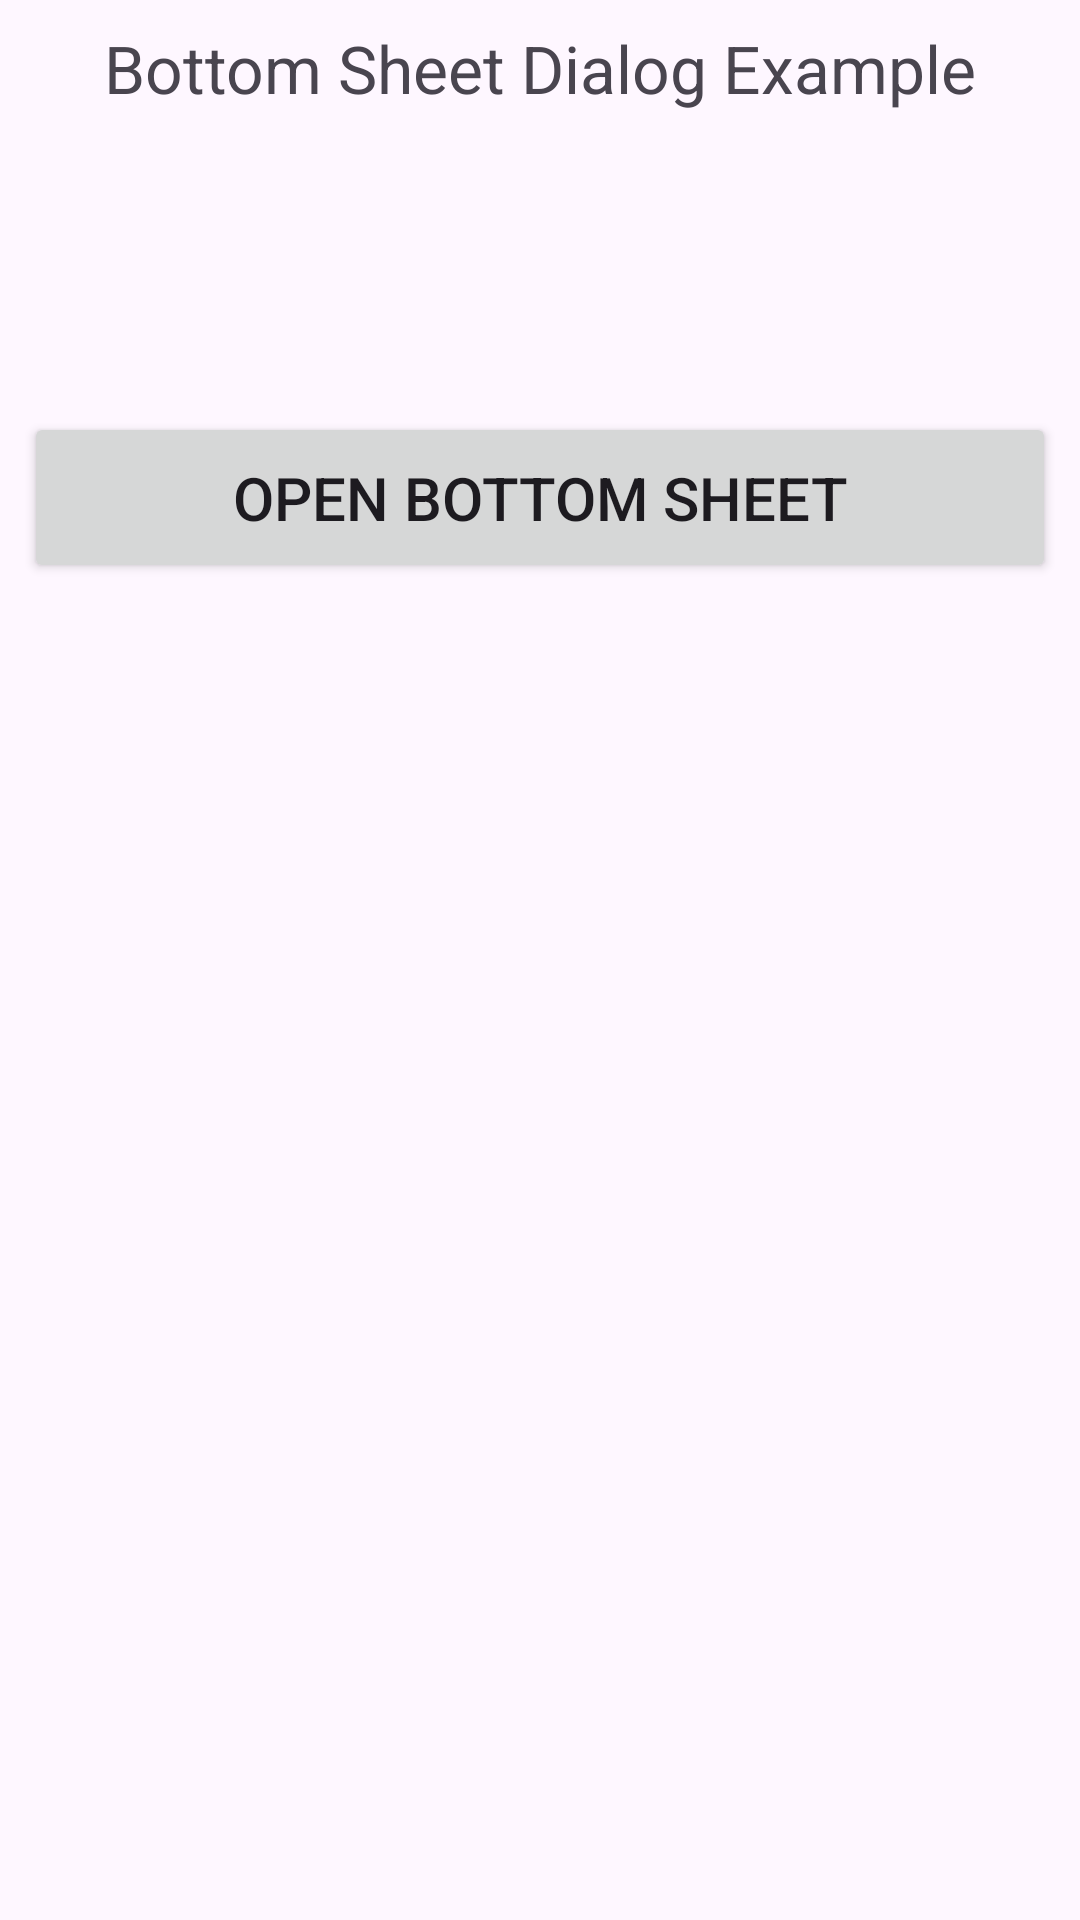

Reconstruct the res/layout file that produces this screen, plus the resources it refers to.
<!-- AndroidManifest.xml: application theme Theme.AnotherBottomSheet -->
<!-- res/layout/activity_main.xml -->
<?xml version="1.0" encoding="utf-8"?>
<androidx.constraintlayout.widget.ConstraintLayout xmlns:android="http://schemas.android.com/apk/res/android"
    xmlns:app="http://schemas.android.com/apk/res-auto"
    xmlns:tools="http://schemas.android.com/tools"
    android:layout_width="match_parent"
    android:layout_height="match_parent"
    tools:context=".MainActivity">

    <TextView
        android:id="@+id/textView"
        android:layout_width="wrap_content"
        android:layout_height="wrap_content"
        android:layout_marginTop="8dp"
        android:text="@string/bottom_sheet_dialog_example"
        android:textSize="22sp"
        app:layout_constraintEnd_toEndOf="parent"
        app:layout_constraintStart_toStartOf="parent"
        app:layout_constraintTop_toTopOf="parent" />

    <Button
        android:id="@+id/btn_open"
        android:layout_width="match_parent"
        android:layout_height="wrap_content"
        android:layout_marginStart="8dp"
        android:layout_marginTop="100dp"
        android:layout_marginEnd="8dp"
        android:padding="15dp"
        android:text="@string/open_bottom_sheet"
        android:textSize="20sp"
        app:cornerRadius="12dp"
        app:layout_constraintEnd_toEndOf="@+id/textView"
        app:layout_constraintStart_toStartOf="@+id/textView"
        app:layout_constraintTop_toBottomOf="@+id/textView" />
    
</androidx.constraintlayout.widget.ConstraintLayout>
<!-- resources referenced by this layout -->
<resources>
  <string name="bottom_sheet_dialog_example">Bottom Sheet Dialog Example</string>
  <string name="open_bottom_sheet">Open Bottom Sheet</string>
  <style name="Theme.AnotherBottomSheet" parent="Base.Theme.AnotherBottomSheet" />
  <style name="Base.Theme.AnotherBottomSheet" parent="Theme.Material3.DayNight.NoActionBar">
          
          
      </style>
</resources>
